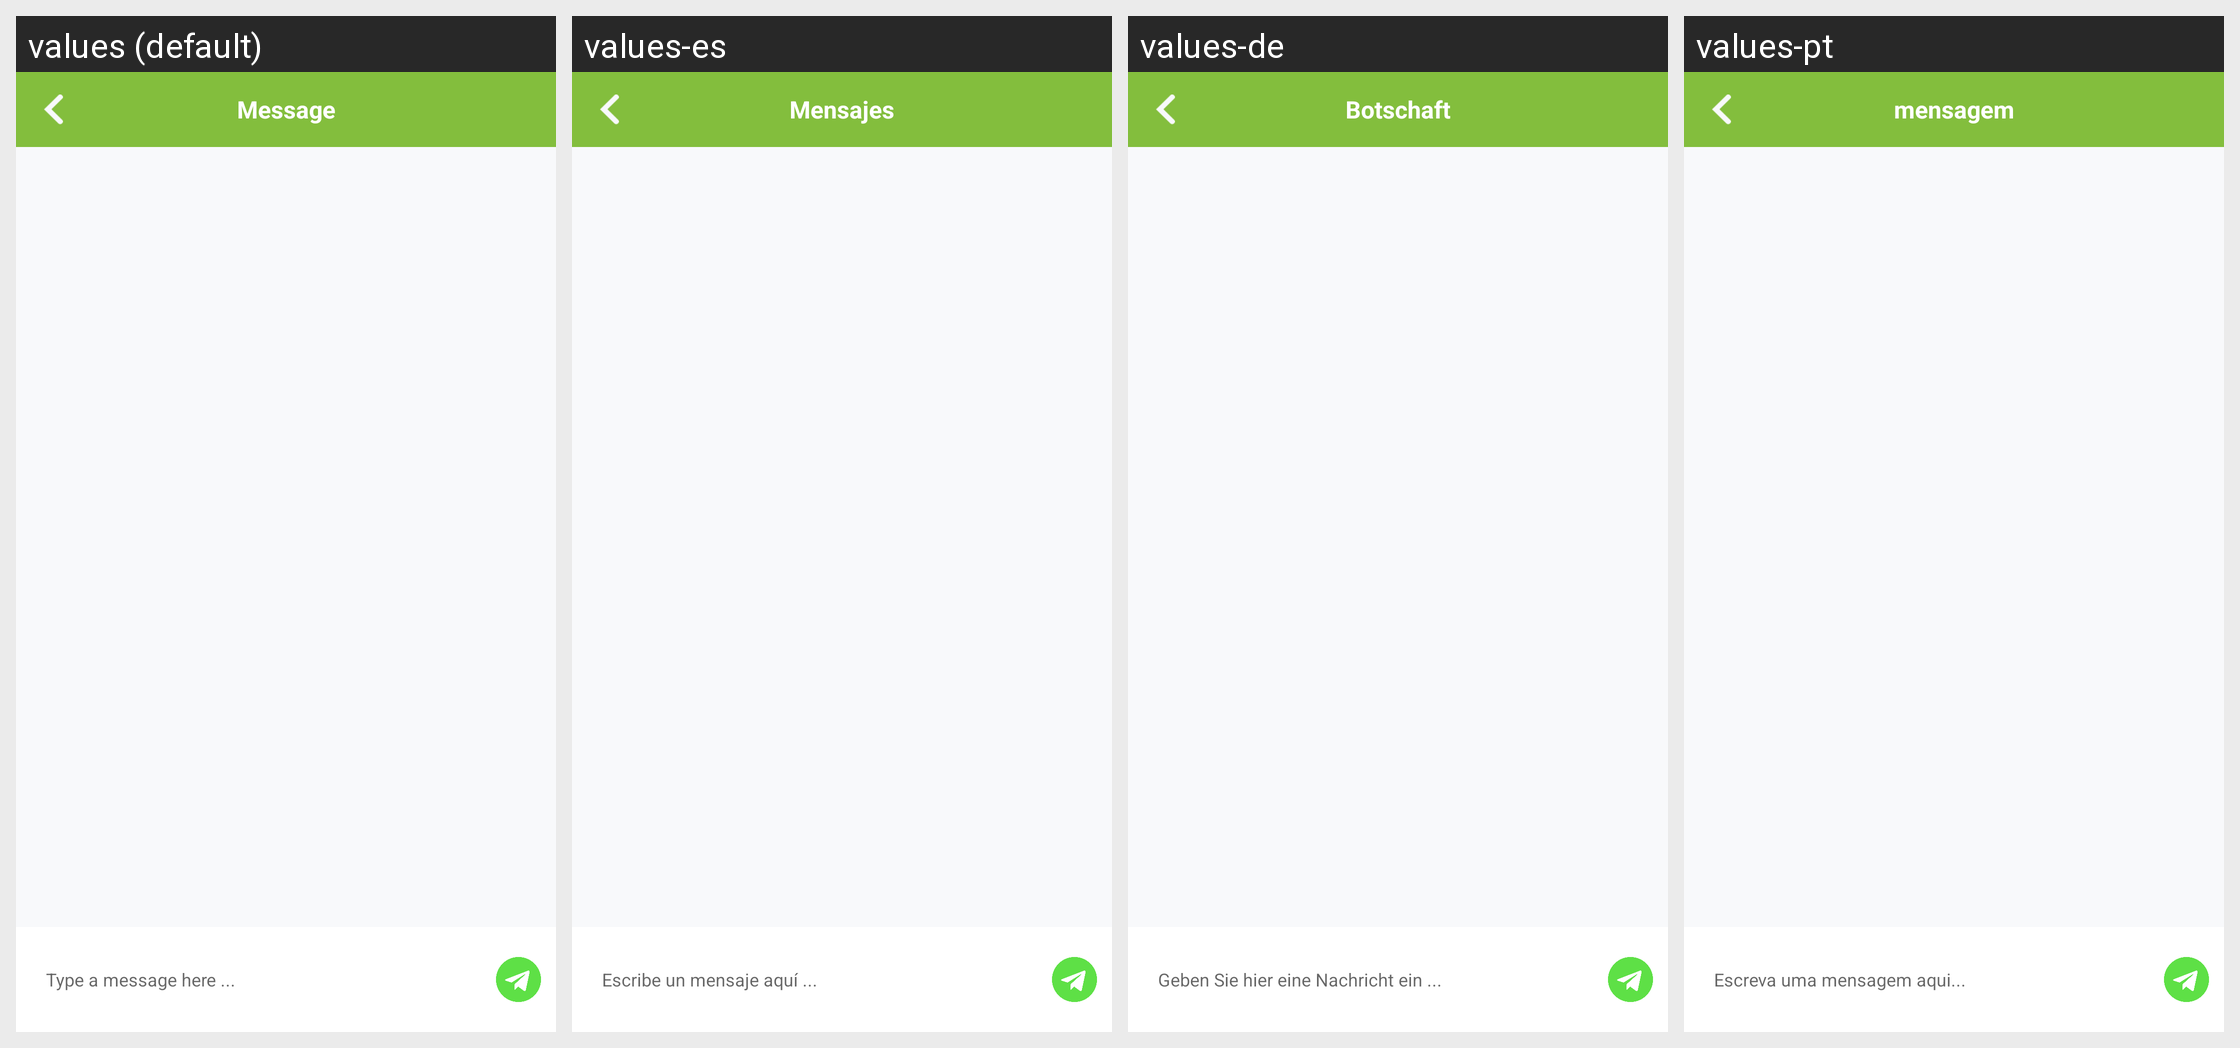

Translations of the strings shown on this Android screen, per locale in the grid:
Android screen res/layout/activity_chat.xml rendered under 4 locales, left to right: values (default), values-es, values-de, values-pt. Device: Nexus 5 (rendered at 1080×1920; each locale shown at half size, 540×960, under a caption strip naming it); theme AppTheme.NoActionBar.
Other locales in the repository, not shown: values-fr, values-it, values-ja, values-zh-rCN.
Strings drawn on this screen, with the default value and each locale's value (text and hints the layout hard-codes, and strings that could not be matched under every locale, appear in the picture but are not listed):

message
  values: Message
  values-es: Mensajes
  values-de: Botschaft
  values-pt: mensagem

chat_hint
  values: Type a message here ...
  values-es: Escribe un mensaje aquí ...
  values-de: Geben Sie hier eine Nachricht ein ...
  values-pt: Escreva uma mensagem aqui...
